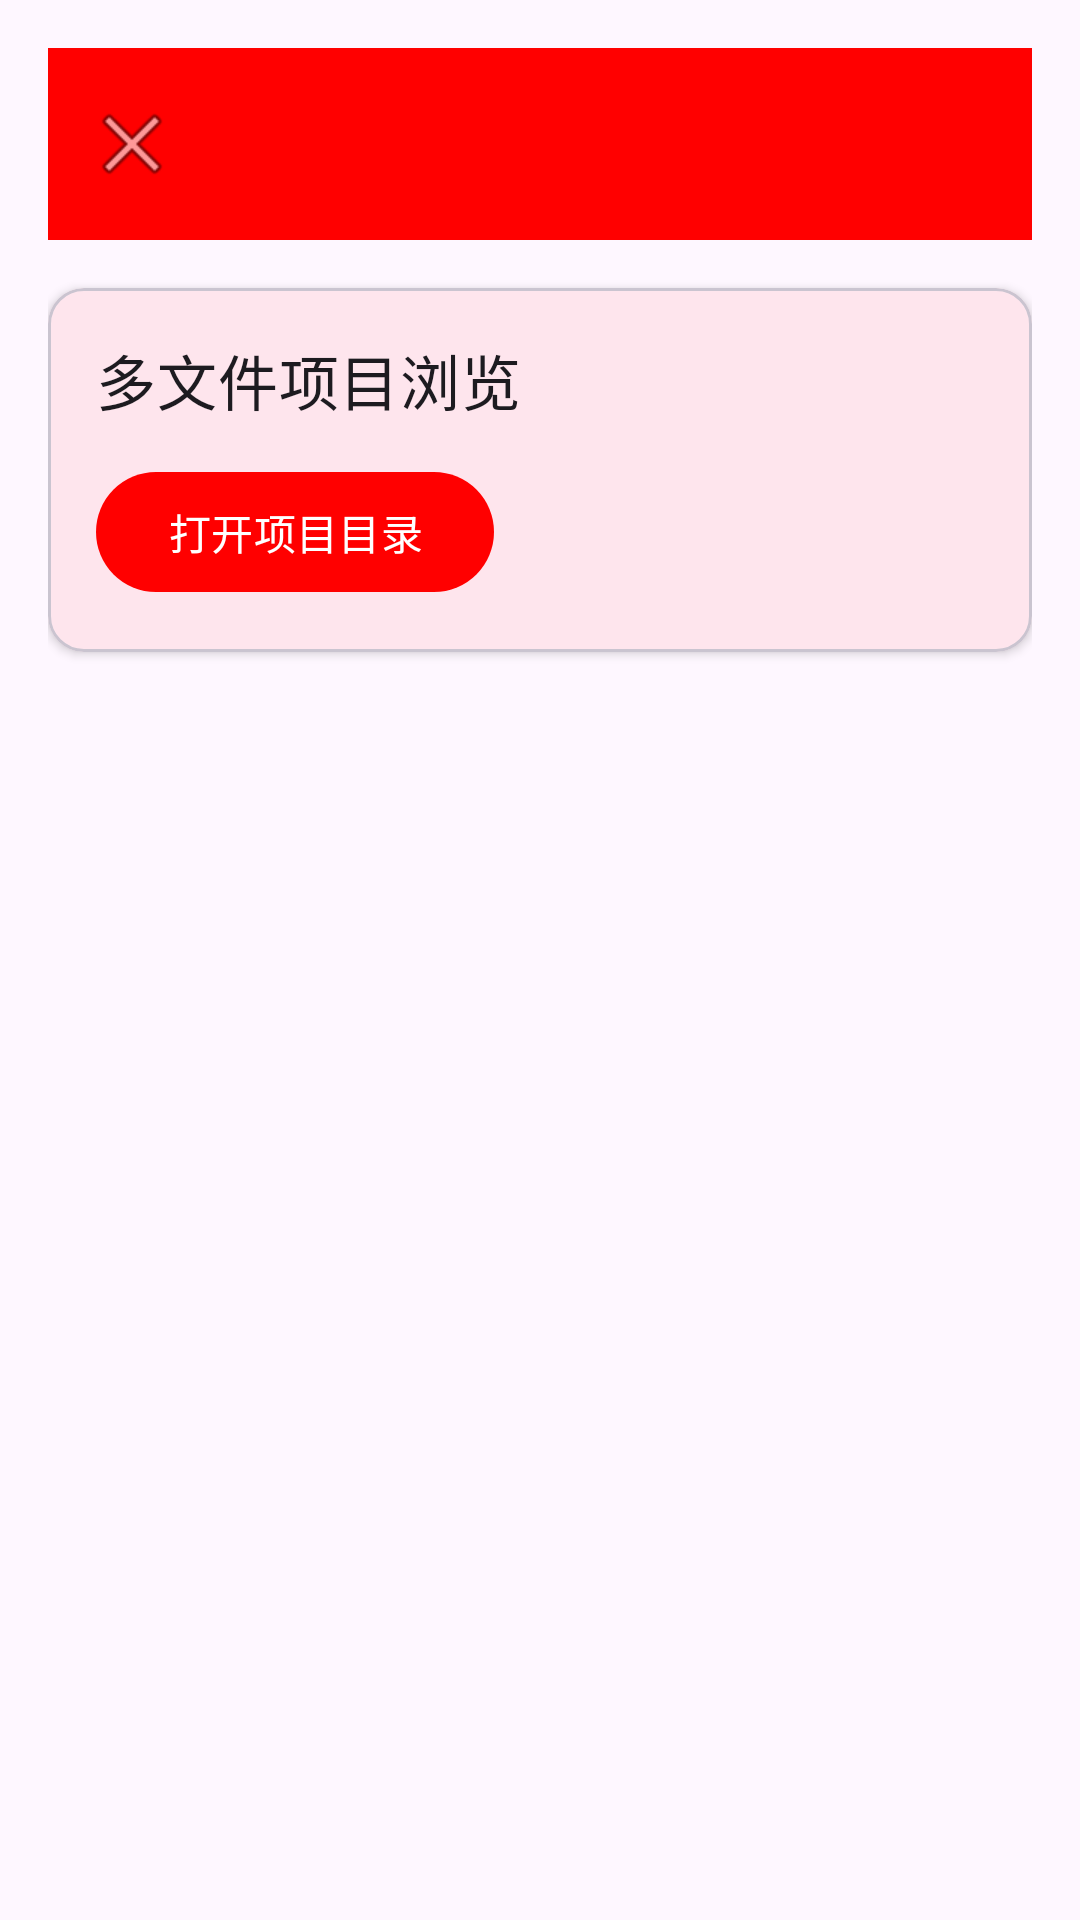

Here is an Android app screen rendered from its layout file. Give the layout XML and the strings, colors and styles it references.
<!-- AndroidManifest.xml: activity theme Theme.ABB -->
<!-- res/layout/activity_feature_hub.xml -->
<?xml version="1.0" encoding="utf-8"?>
<LinearLayout xmlns:android="http://schemas.android.com/apk/res/android"
    xmlns:app="http://schemas.android.com/apk/res-auto"
    android:layout_width="match_parent"
    android:layout_height="match_parent"
    android:orientation="vertical"
    android:padding="16dp">

    <com.google.android.material.appbar.MaterialToolbar
        android:id="@+id/featureHubToolbar"
        android:layout_width="match_parent"
        android:layout_height="wrap_content"
        android:background="?attr/colorPrimary"
        android:elevation="4dp"
        android:title="@string/feature_hub_title"
        android:titleTextColor="@android:color/white"
        app:navigationIcon="@android:drawable/ic_menu_close_clear_cancel" />

    <com.google.android.material.card.MaterialCardView
        android:id="@+id/projectBrowserCard"
        android:layout_width="match_parent"
        android:layout_height="wrap_content"
        android:layout_marginTop="16dp"
        app:cardElevation="2dp">

        <LinearLayout
            android:layout_width="match_parent"
            android:layout_height="wrap_content"
            android:orientation="vertical"
            android:padding="16dp">

            <TextView
                android:layout_width="match_parent"
                android:layout_height="wrap_content"
                android:text="@string/feature_project_browser"
                android:textAppearance="@style/TextAppearance.MaterialComponents.Headline6" />

            <TextView
                android:id="@+id/tvProjectStatus"
                android:layout_width="match_parent"
                android:layout_height="wrap_content"
                android:layout_marginTop="8dp"
                android:text="@string/feature_project_browser_hint"
                android:visibility="gone" />

            <TextView
                android:id="@+id/tvProjectDetails"
                android:layout_width="match_parent"
                android:layout_height="wrap_content"
                android:layout_marginTop="4dp"
                android:textAppearance="@style/TextAppearance.MaterialComponents.Body2"
                android:visibility="gone" />

            <com.google.android.material.button.MaterialButton
                android:id="@+id/btnOpenProject"
                android:layout_width="wrap_content"
                android:layout_height="wrap_content"
                android:layout_marginTop="12dp"
                android:text="@string/feature_project_browser_button" />
        </LinearLayout>
    </com.google.android.material.card.MaterialCardView>

    <androidx.recyclerview.widget.RecyclerView
        android:id="@+id/rvFeatureList"
        android:layout_width="match_parent"
        android:layout_height="0dp"
        android:layout_marginTop="12dp"
        android:layout_weight="1" />

</LinearLayout>
<!-- resources referenced by this layout -->
<resources>
  <string name="feature_hub_title">功能中心</string>
  <string name="feature_project_browser">多文件项目浏览</string>
  <string name="feature_project_browser_button">打开项目目录</string>
  <string name="feature_project_browser_hint">尚未选择任何项目文件夹</string>
  <style name="Theme.ABB" parent="Base.Theme.ABB" />
  <style name="Base.Theme.ABB" parent="Theme.Material3.DayNight.NoActionBar">
          
          <item name="colorPrimary">@color/abb_primary</item>
          <item name="colorPrimaryVariant">@color/abb_primary_dark</item>
          <item name="colorOnPrimary">@color/white</item>
          <item name="colorSecondary">@color/abb_accent</item>
          <item name="colorSecondaryVariant">@color/abb_accent_dark</item>
          <item name="colorOnSecondary">@color/white</item>
      </style>
  <color name="abb_primary">#FF0000</color>
  <color name="abb_primary_dark">#CC0000</color>
  <color name="white">#FFFFFFFF</color>
  <color name="abb_accent">#FF6600</color>
  <color name="abb_accent_dark">#CC5200</color>
</resources>
